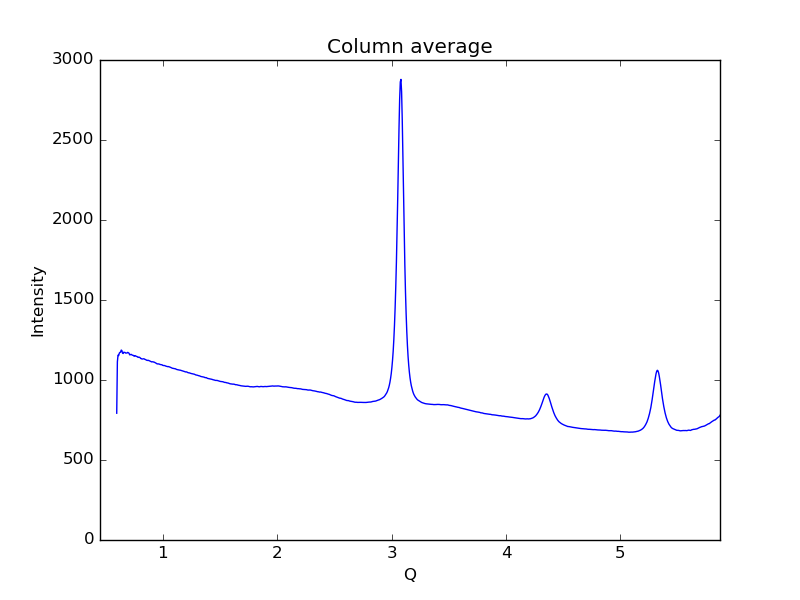

The table this chart was drawn from, first rows:
0.59621693822088684, 792.458
0.6019, 1114
0.6075, 1155
0.6132, 1153
0.6189, 1168
0.6245, 1173
0.6302, 1174
0.6358, 1187
0.6415, 1184
0.6472, 1168
0.6528, 1166
0.6585, 1174
0.6641, 1172
0.6698, 1172
0.6755, 1168
0.6811, 1169
0.6868, 1169
0.6924, 1173
0.6981, 1170
0.7038, 1167
0.7094, 1157
0.7151, 1158
0.7207, 1161
0.7264, 1158
0.7321, 1155
0.7377, 1154
0.7434, 1153
0.749, 1148
0.7547, 1152
0.7603, 1151
0.766, 1148
0.7717, 1147
0.7773, 1145
0.783, 1141
0.7886, 1143
0.7943, 1142
0.8, 1140
0.8056, 1134
0.8113, 1134
0.8169, 1131
0.8226, 1132
0.8283, 1132
0.8339, 1133
0.8396, 1130
0.8452, 1128
0.8509, 1127
0.8566, 1124
0.8622, 1123
0.8679, 1122
0.8735, 1123
0.8792, 1121
0.8849, 1119
0.8905, 1117
0.8962, 1115
0.9018, 1113
0.9075, 1114
0.9132, 1114
0.9188, 1112
0.9245, 1111
0.9301, 1109
0.9358, 1107
... 939 more rows
